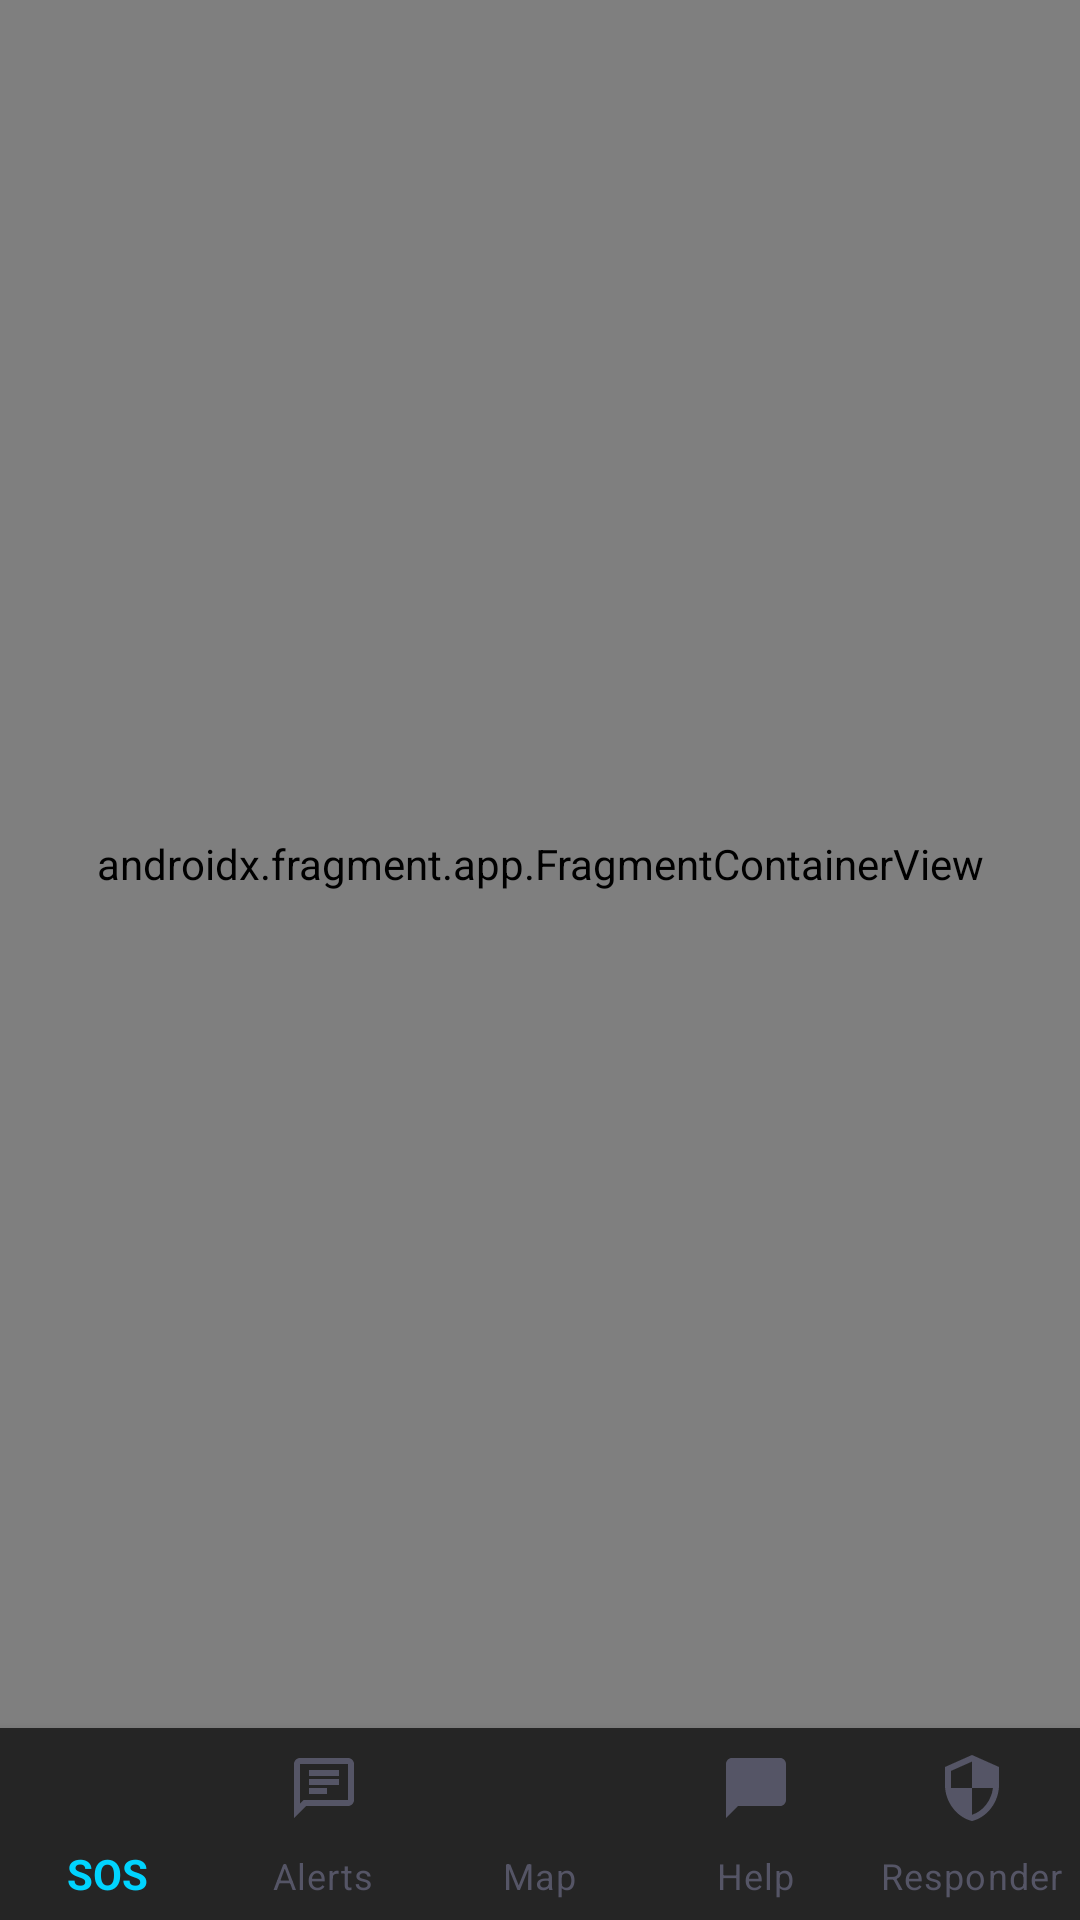

Android layout source for this screen:
<!-- AndroidManifest.xml: application theme Theme.Evac -->
<!-- res/layout/activity_main.xml -->
<?xml version="1.0" encoding="utf-8"?>
<androidx.constraintlayout.widget.ConstraintLayout
    xmlns:android="http://schemas.android.com/apk/res/android"
    xmlns:app="http://schemas.android.com/apk/res-auto"
    android:layout_width="match_parent"
    android:layout_height="match_parent"
    android:background="@drawable/bg_glass_surface">

    <androidx.fragment.app.FragmentContainerView
        android:id="@+id/nav_host_fragment"
        android:name="androidx.navigation.fragment.NavHostFragment"
        android:layout_width="0dp"
        android:layout_height="0dp"
        app:defaultNavHost="true"
        app:navGraph="@navigation/nav_graph"
        app:layout_constraintTop_toTopOf="parent"
        app:layout_constraintBottom_toTopOf="@id/bottom_nav"
        app:layout_constraintStart_toStartOf="parent"
        app:layout_constraintEnd_toEndOf="parent" />

    
    <com.google.android.material.bottomnavigation.BottomNavigationView
        android:id="@+id/bottom_nav"
        android:layout_width="0dp"
        android:layout_height="@dimen/bottom_nav_height"
        android:background="@drawable/bg_glass_bottom_nav"
        app:itemIconTint="@color/bottom_nav_color"
        app:itemTextColor="@color/bottom_nav_color"
        app:labelVisibilityMode="labeled"
        app:itemTextAppearanceActive="@style/Widget.MaterialComponents.BottomNavigationView"
        app:menu="@menu/bottom_nav_menu"
        app:layout_constraintBottom_toBottomOf="parent"
        app:layout_constraintStart_toStartOf="parent"
        app:layout_constraintEnd_toEndOf="parent" />

</androidx.constraintlayout.widget.ConstraintLayout>
<!-- resources referenced by this layout -->
<resources>
  <dimen name="bottom_nav_height">64dp</dimen>
  <!-- drawable bg_glass_bottom_nav (drawable) -->
  <?xml version="1.0" encoding="utf-8"?>
  <shape xmlns:android="http://schemas.android.com/apk/res/android"
      android:shape="rectangle">
      <solid android:color="@color/glass_surface_dark" />
  </shape>
  <!-- drawable bg_glass_surface (drawable) -->
  <?xml version="1.0" encoding="utf-8"?>
  <shape xmlns:android="http://schemas.android.com/apk/res/android"
      android:shape="rectangle">
      <solid android:color="@color/evac_bg_deep" />
  </shape>
  <style name="Theme.Evac" parent="Theme.MaterialComponents.DayNight.NoActionBar">
          
          <item name="colorPrimary">@color/evac_accent</item>
          <item name="colorPrimaryDark">@color/evac_bg_deep</item>
          <item name="colorAccent">@color/evac_accent</item>
  
          
          <item name="android:colorBackground">@color/evac_bg_deep</item>
          <item name="colorSurface">@color/evac_bg_primary</item>
          <item name="colorOnSurface">@color/text_primary</item>
  
          
          <item name="android:windowBackground">@color/evac_bg_deep</item>
          <item name="android:statusBarColor">@color/evac_bg_deep</item>
          <item name="android:navigationBarColor">@color/evac_bg_deep</item>
  
          
          <item name="colorOnPrimary">@color/evac_bg_deep</item>
  
          
          <item name="materialCardViewStyle">@style/GlassCard</item>
      </style>
  <color name="glass_surface_dark">#252525</color>
  <color name="evac_bg_deep">#1A1A1A</color>
  <color name="evac_accent">#FFFFFF</color>
  <color name="evac_bg_primary">#222222</color>
  <color name="text_primary">#FFFFFF</color>
  <style name="GlassCard" parent="Widget.MaterialComponents.CardView">
          <item name="cardBackgroundColor">@color/glass_surface</item>
          <item name="cardCornerRadius">@dimen/card_radius</item>
          <item name="cardElevation">0dp</item>
          <item name="strokeWidth">0dp</item>
      </style>
  <color name="glass_surface">#333333</color>
  <dimen name="card_radius">20dp</dimen>
</resources>
